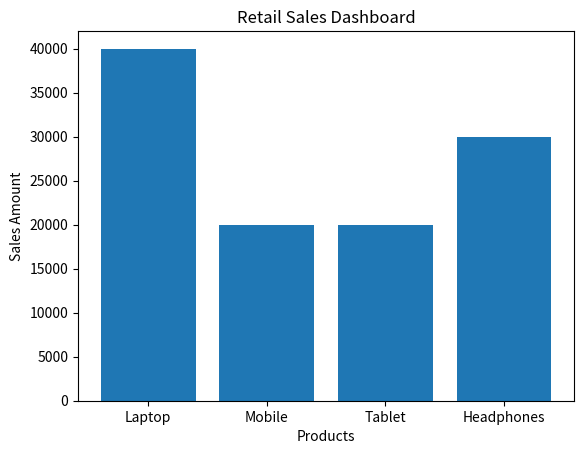

The script that saved this image:
# Retail Sales Dashboard Using CSV and Matplotlib

import csv
import matplotlib.pyplot as plt

# Creating sales data
sales = [
    ["Product", "Sales"],
    ["Laptop", 40000],
    ["Mobile", 20000],
    ["Tablet", 20000],
    ["Headphones", 30000]
]

# Writing data into CSV file
file = open("sales.csv", "w", newline="")

writer = csv.writer(file)
writer.writerows(sales)

file.close()

# Reading CSV file
file = open("sales.csv", "r")

reader = csv.reader(file)
next(reader)

products = []
amounts = []

for row in reader:
    products.append(row[0])
    amounts.append(int(row[1]))

file.close()

# Displaying sales details
print("Retail Sales Report:")

for i in range(len(products)):
    print(products[i], ":", amounts[i])

print("Total Sales:", sum(amounts))

# Creating sales chart
plt.bar(products, amounts)

plt.xlabel("Products")
plt.ylabel("Sales Amount")
plt.title("Retail Sales Dashboard")

plt.show()

# OUTPUT:
# Retail Sales Report:
# Laptop : 40000
# Mobile : 20000
# Tablet : 20000
# Headphones : 30000
# Total Sales: 110000
#
# A bar chart displaying product-wise sales will appear.
